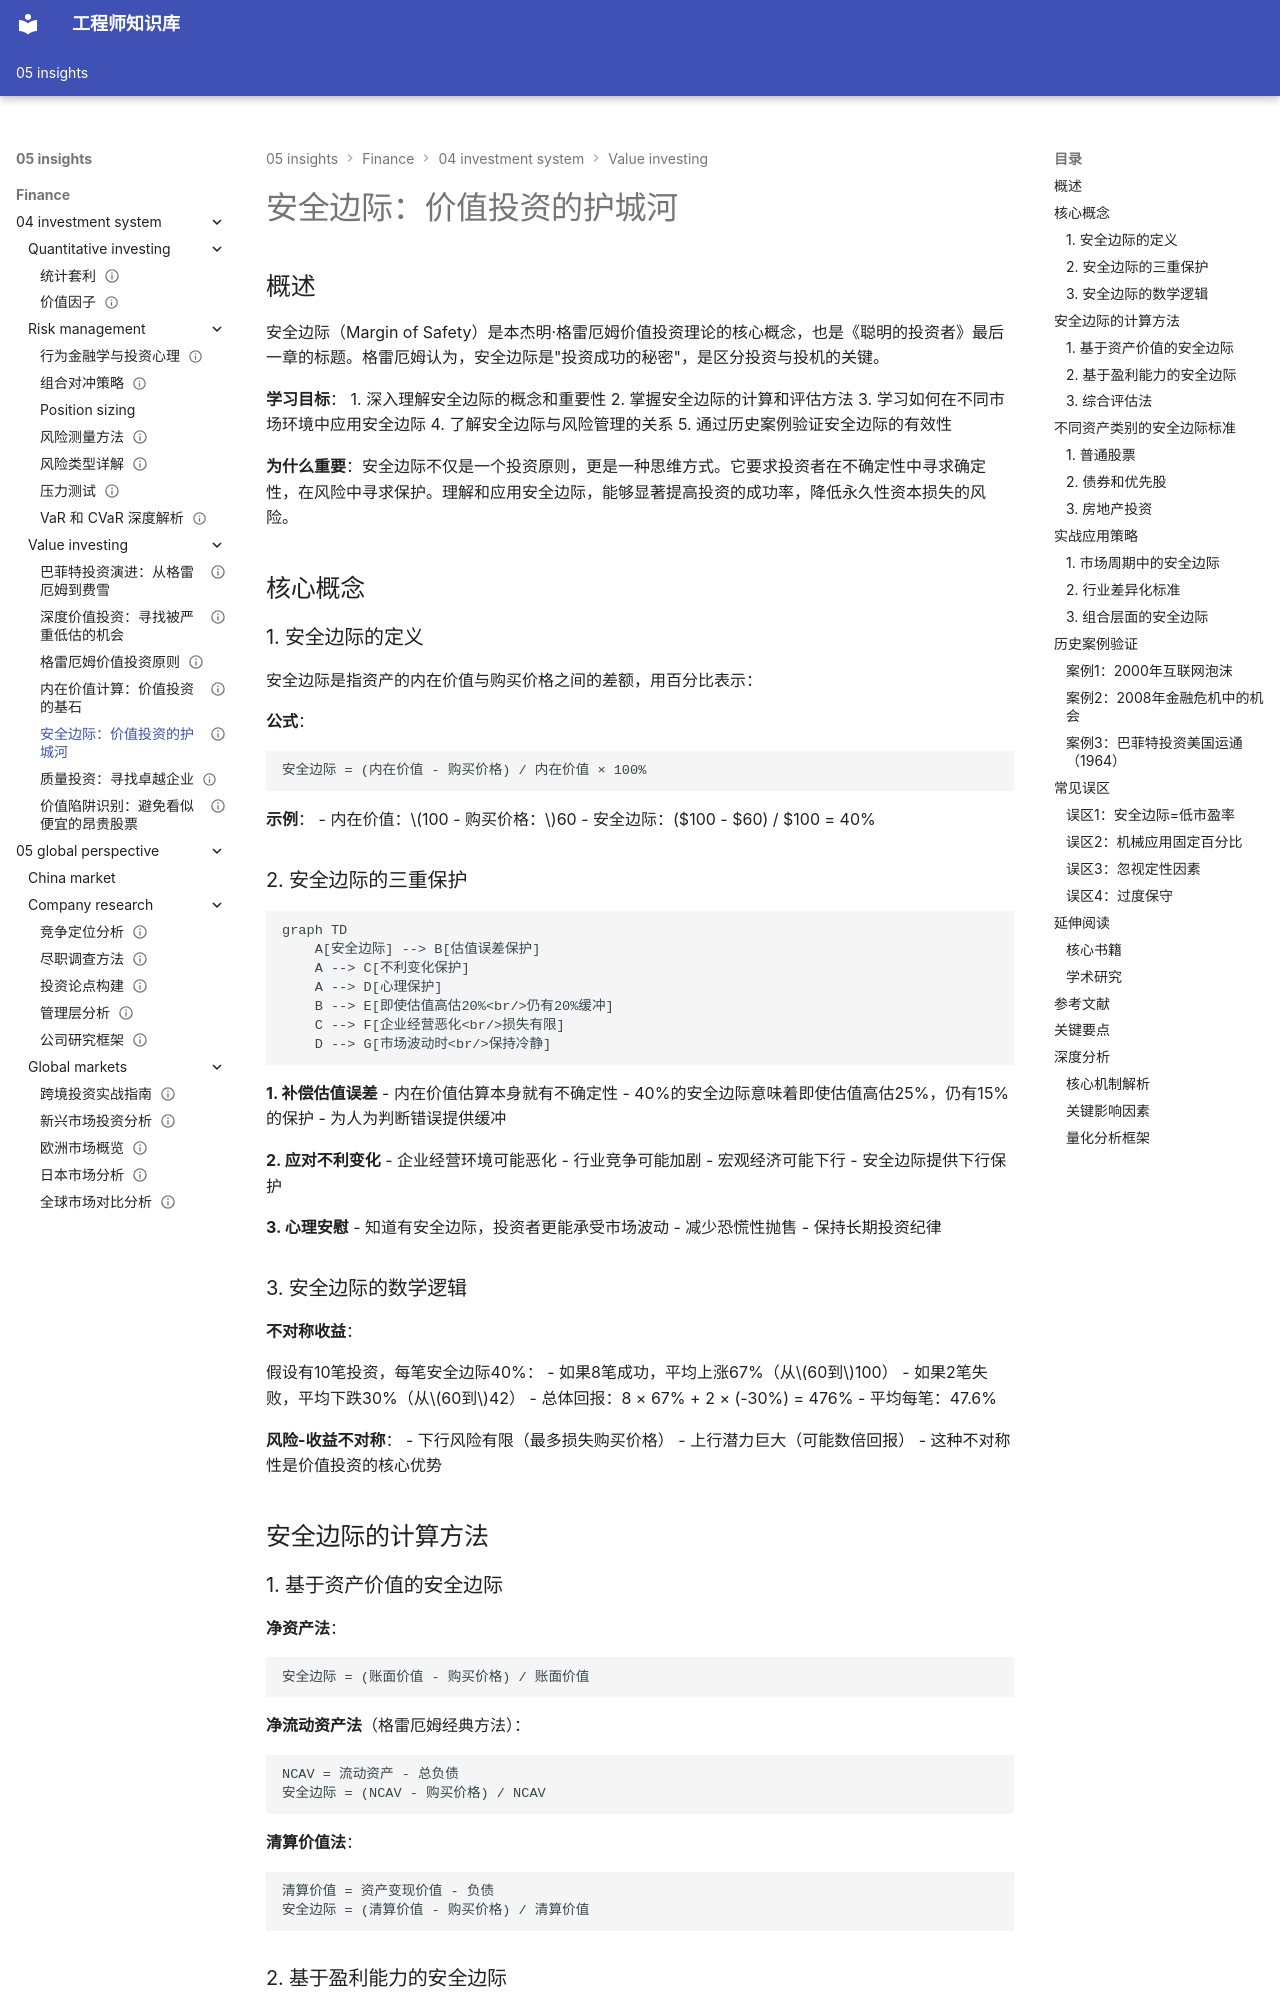

repository: Vuiora/knowledge-os · page: 05-insights/finance/04-investment-system/value-investing/margin-of-safety/index.html · generator: mkdocs

---
title: 安全边际：价值投资的护城河
description: 深度解析安全边际概念，包括计算方法、应用策略、历史验证和实战案例
slug: margin-of-safety
domain: 金融洞察
module: 投资体系
content_type: article
skill_level: intermediate
tags:
- benjamin-graham
- 价值投资
- 安全边际
- 投资原则
- 风险管理
prerequisites:
- graham-principles.md
- intrinsic-value.md
related_contents:
  - "value-traps.md"
  - "risk-management.md"
  - "graham-principles.md"
  - "intrinsic-value.md"
estimated_time: 45
difficulty_score: 3
author: Finance Knowledge System
created_at: '2024-01-15'
updated_at: '2024-01-15'
version: '1.0'
language: zh-CN
status: published
is_featured: true
---

# 安全边际：价值投资的护城河

## 概述

安全边际（Margin of Safety）是本杰明·格雷厄姆价值投资理论的核心概念，也是《聪明的投资者》最后一章的标题。格雷厄姆认为，安全边际是"投资成功的秘密"，是区分投资与投机的关键。

**学习目标**：
1. 深入理解安全边际的概念和重要性
2. 掌握安全边际的计算和评估方法
3. 学习如何在不同市场环境中应用安全边际
4. 了解安全边际与风险管理的关系
5. 通过历史案例验证安全边际的有效性

**为什么重要**：安全边际不仅是一个投资原则，更是一种思维方式。它要求投资者在不确定性中寻求确定性，在风险中寻求保护。理解和应用安全边际，能够显著提高投资的成功率，降低永久性资本损失的风险。


## 核心概念

### 1. 安全边际的定义

安全边际是指资产的内在价值与购买价格之间的差额，用百分比表示：

**公式**：
```
安全边际 = (内在价值 - 购买价格) / 内在价值 × 100%
```

**示例**：
- 内在价值：$100
- 购买价格：$60
- 安全边际：($100 - $60) / $100 = 40%

### 2. 安全边际的三重保护

```mermaid
graph TD
    A[安全边际] --> B[估值误差保护]
    A --> C[不利变化保护]
    A --> D[心理保护]
    B --> E[即使估值高估20%<br/>仍有20%缓冲]
    C --> F[企业经营恶化<br/>损失有限]
    D --> G[市场波动时<br/>保持冷静]
```

**1. 补偿估值误差**
- 内在价值估算本身就有不确定性
- 40%的安全边际意味着即使估值高估25%，仍有15%的保护
- 为人为判断错误提供缓冲

**2. 应对不利变化**
- 企业经营环境可能恶化
- 行业竞争可能加剧
- 宏观经济可能下行
- 安全边际提供下行保护

**3. 心理安慰**
- 知道有安全边际，投资者更能承受市场波动
- 减少恐慌性抛售
- 保持长期投资纪律

### 3. 安全边际的数学逻辑

**不对称收益**：

假设有10笔投资，每笔安全边际40%：
- 如果8笔成功，平均上涨67%（从$60到$100）
- 如果2笔失败，平均下跌30%（从$60到$42）
- 总体回报：8 × 67% + 2 × (-30%) = 476%
- 平均每笔：47.6%

**风险-收益不对称**：
- 下行风险有限（最多损失购买价格）
- 上行潜力巨大（可能数倍回报）
- 这种不对称性是价值投资的核心优势

## 安全边际的计算方法
